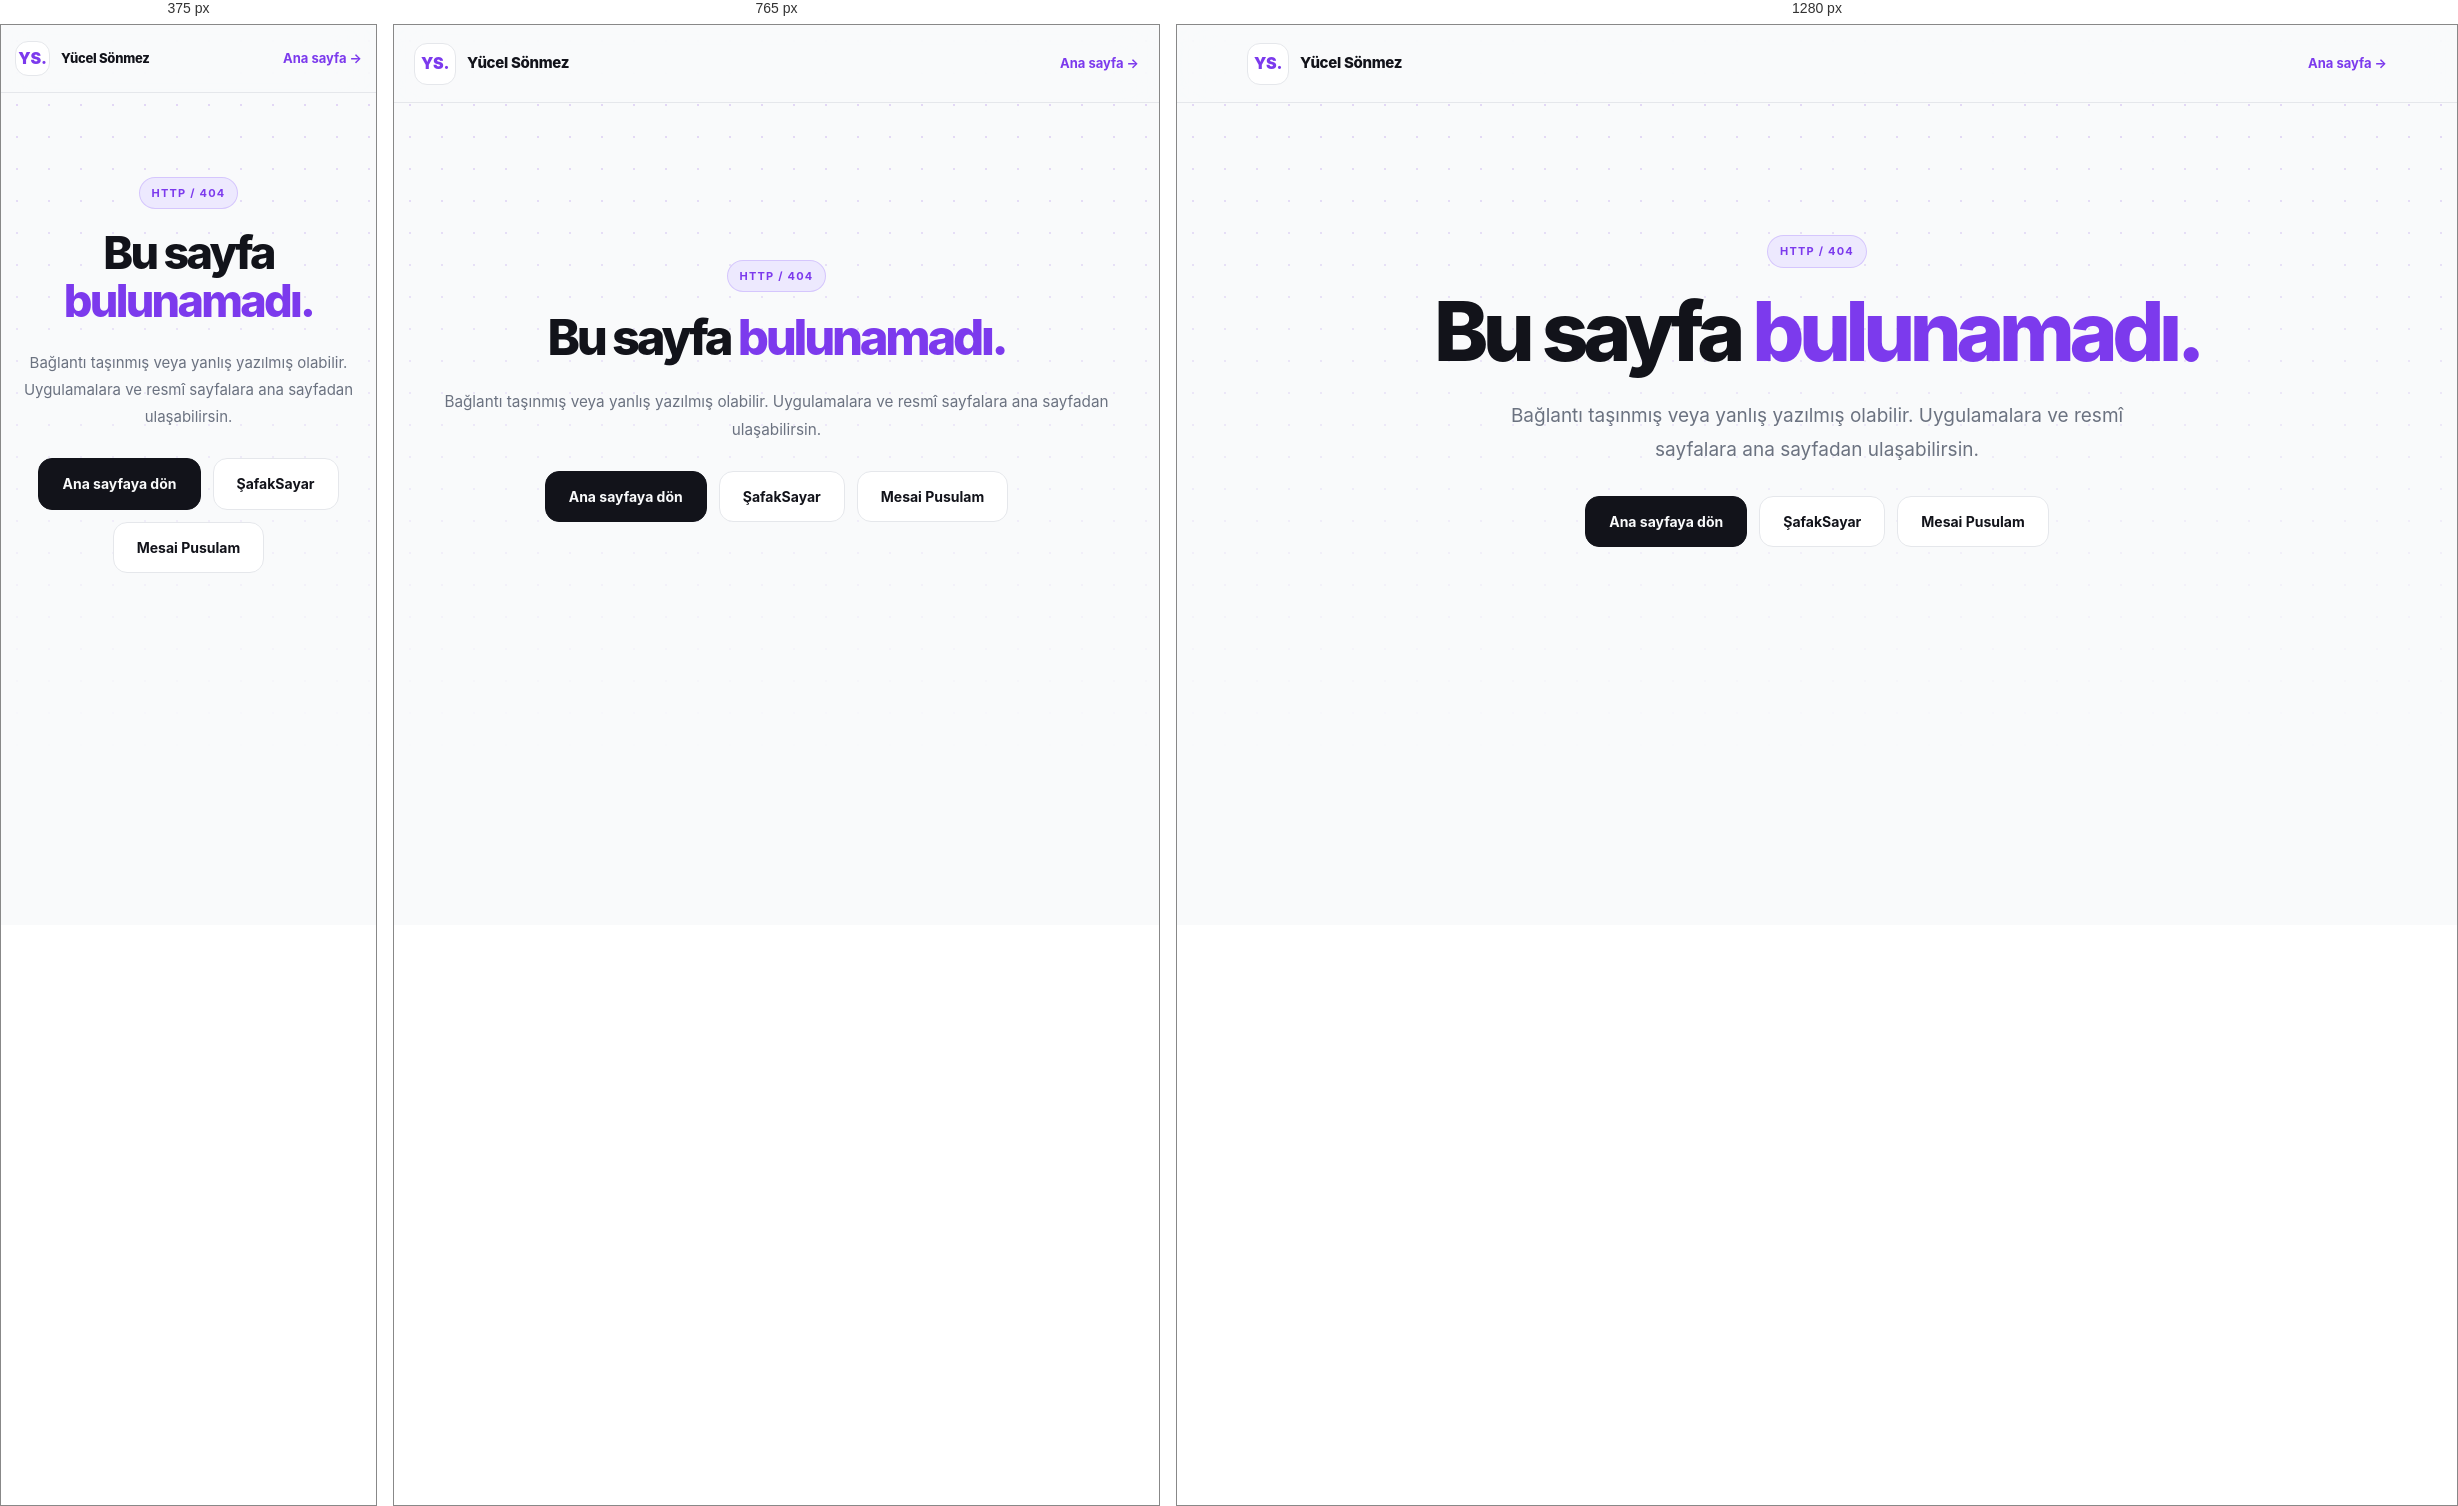
Rendered at 375 px, 765 px and 1280 px, left to right.

<!-- file: 404.html -->
<!doctype html><html lang="tr"><head><meta charset="utf-8"><meta name="viewport" content="width=device-width,initial-scale=1"><meta name="robots" content="noindex"><title>404 | Yücel Sönmez</title><link rel="icon" href="/assets/ys-mark.svg"><link rel="stylesheet" href="/v2.css"><script>(function(){try{var t=localStorage.getItem("ys_theme_v2");if(t==="dark"||(t!=="light"&&matchMedia("(prefers-color-scheme:dark)").matches))document.documentElement.classList.add("dark")}catch(e){}})();</script></head><body><a class="skip" href="#main">İçeriğe geç</a><header class="site-head"><div class="container nav"><a class="brand" href="/"><span class="brandmark">YS.</span><span>Yücel Sönmez</span></a><div><a class="text-link" href="/">Ana sayfa →</a></div></div></header><main id="main" class="container hero"><span class="eyebrow">HTTP / 404</span><h1>Bu sayfa <span class="accent">bulunamadı.</span></h1><p>Bağlantı taşınmış veya yanlış yazılmış olabilir. Uygulamalara ve resmî sayfalara ana sayfadan ulaşabilirsin.</p><div class="hero-actions"><a class="btn btn-primary" href="/">Ana sayfaya dön</a><a class="btn btn-secondary" href="/safaksayar/">ŞafakSayar</a><a class="btn btn-secondary" href="/mesai-pusulam/">Mesai Pusulam</a></div></main></body></html>

/* @media block from v2.css */
@media(max-width:850px){.features{grid-template-columns:repeat(2,minmax(0,1fr))}.legal-area{grid-template-columns:1fr}.legal-nav{position:static;order:-1;display:flex;gap:12px;flex-wrap:wrap}.legal-nav h3{flex-basis:100%;margin:0}.legal-nav a{padding:3px}.navlinks{gap:14px}}

/* @media block from v2.css */
@media(max-width:680px){.container{width:min(100% - 28px,1140px)}.site-head{height:68px}.brand{font-size:13px}.brandmark{width:35px;height:35px}.menu-btn{display:inline-flex}.navlinks{display:none;position:absolute;inset:68px 12px auto;flex-direction:column;align-items:stretch;background:var(--panel);padding:17px;border:1px solid var(--line);border-radius:15px;box-shadow:var(--shadow);gap:0}.navlinks.open{display:flex}.navlinks>a{padding:10px}.navright{gap:6px}.theme-select button{padding:6px}.nav-pill{display:none}.hero{padding:84px 0 64px;min-height:490px}.hero.compact{padding:68px 0 30px;min-height:0}.hero h1{font-size:clamp(39px,12vw,58px);letter-spacing:-.06em}.hero p{font-size:15px}.cards,.features,.faq-grid,.footer-grid{grid-template-columns:1fr}.card{padding:25px}.app-card{min-height:292px}.section{padding:45px 0 57px}.legal-hero{padding:40px 0 19px}.legal-content{padding:24px 19px}.footer-grid{gap:20px}.footer{margin-top:24px}.copyright{flex-direction:column}.shot-empty{min-height:155px}}